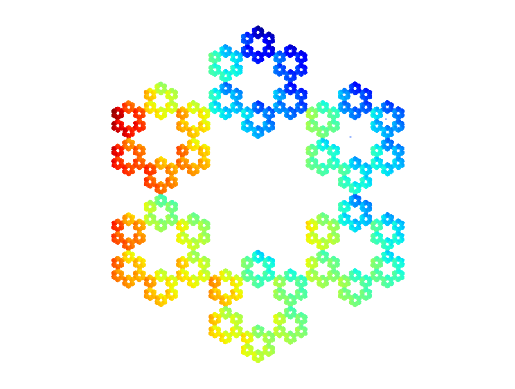

Write the Python code that produced this figure.
import numpy as np
import matplotlib.pyplot as plt
import os
import time

class ChaosGame:
    """ Calculating fractal distributions of points based on n-gons and
        returning them as color coded scatter plots.

        Parameters
        ----------
        n: int, size of n-gon (3 or above)
        r: float, ratio between previous point the corner decisive of next point
           default value: 0.5; range: (0, 1)

        Returns
        -------
        fig.png: the fractal figure
    """
    def __init__(self, n=3, r=0.5):
        self.n = n
        self.r = r

        if r < 0 or 1 < r:
            raise ValueError(f"r must be between 0 and 1; r is {r}")

        if n < 3:
            raise ValueError(f"n must be above at least 3; n is {n}")

        if not isinstance(n, int):
            raise TypeError(f"n must be of type integer; n is {type(n)}")

        self._generate_ngon()
        self._starting_point()


    def _generate_ngon(self):
        """ Generate array with the n-gon corner points."""
        n = self.n
        self._corners = np.array([[np.sin(i*2*np.pi/(n)), np.cos(i*2*np.pi/(n))] for i in range(n)])


    def _starting_point(self):
        """ Randomely select a start point."""
        weight = np.random.random(self.n)
        weight = weight/np.sum(weight)

        weighted_corners = np.array([self._corners[i] * weight[i] for i in range(self.n)])
        self.start_value = np.sum(weighted_corners, axis=0) # sum the linear combinations


    def iterate(self, steps, discard=5):
        """ Effectuate the fractal algorithm.

        Parameters
        ----------
        steps: int, number of iteration steps
        discard: int, the first iterative values that are to be deleted

        Attributes
        -------
        X: matrix, with generated fractal points
        _random_corners: array, store corners in iterative order
        """
        r = self.r
        X = np.empty((steps, 2))
        X[0] = self.start_value
        _random_corners = np.zeros(steps)

        for i in range(steps-1):
            c = np.random.randint(self.n)
            X[i+1] = r * X[i] + (1-r) * self._corners[c]
            _random_corners[i+1] = c

        self._random_corners = np.delete(_random_corners, (0, discard), axis=0)
        self.X = np.delete(X, (0, discard), axis=0)


    def _method_compute_color(self):
        """ Make a list of values for coding color based on color of previous point and corner vicinity """
        _color_value = []
        _color_value.append(self._random_corners[0])

        for i in range(len(self.X)-1):
            _color_value.append(0.5 * (_color_value[i] + self._random_corners[i+1]))

        return _color_value


    @property
    def color(self):
        return self._method_compute_color()


    def plot(self, color=False, cmap_name="jet"):
        """ Plot the fractal points.

        Arguments
        ---------
        color: Boolean, if True; color is determed by the list genrerated in
               the method _method_compute_color. If False; black is used
        cmap_name: matplotlib colormap
        The other parameters described in mehtod plot
        """
        if color:
            colors = self._method_compute_color()
        else:
            colors = "black"

        plt.scatter(*zip(*self.X), c=colors, cmap=cmap_name, s=0.2, marker=".")
        plt.axis("equal")
        plt.axis("off")


    def show(self, color=False, cmap_name="jet"):
        self.plot(color, cmap_name)
        plt.show()


    def savepng(self, outfile, color=False, cmap_name="jet"):
        """ Saves plot as png file only.

        Parameter
        ---------
        outfile: string, name of figure file
        The other parameters described in mehtod plot

        Raises
        ------
        NameError: If file name has extension other than .png
        """
        name, ext = os.path.splitext(outfile)

        if ext == ".png":
            filename = outfile
        elif not ext:
            filename = name + ".png"
        else:
            raise NameError ("Only accepted file extension is png")

        self.plot(color, cmap_name="jet")
        plt.savefig(filename, dpi=300, transparent=True)



if __name__ == "__main__":
    N = 100_000
    test = ChaosGame(6, 1/3)
    test.iterate(N)
    test.show(True)
   
